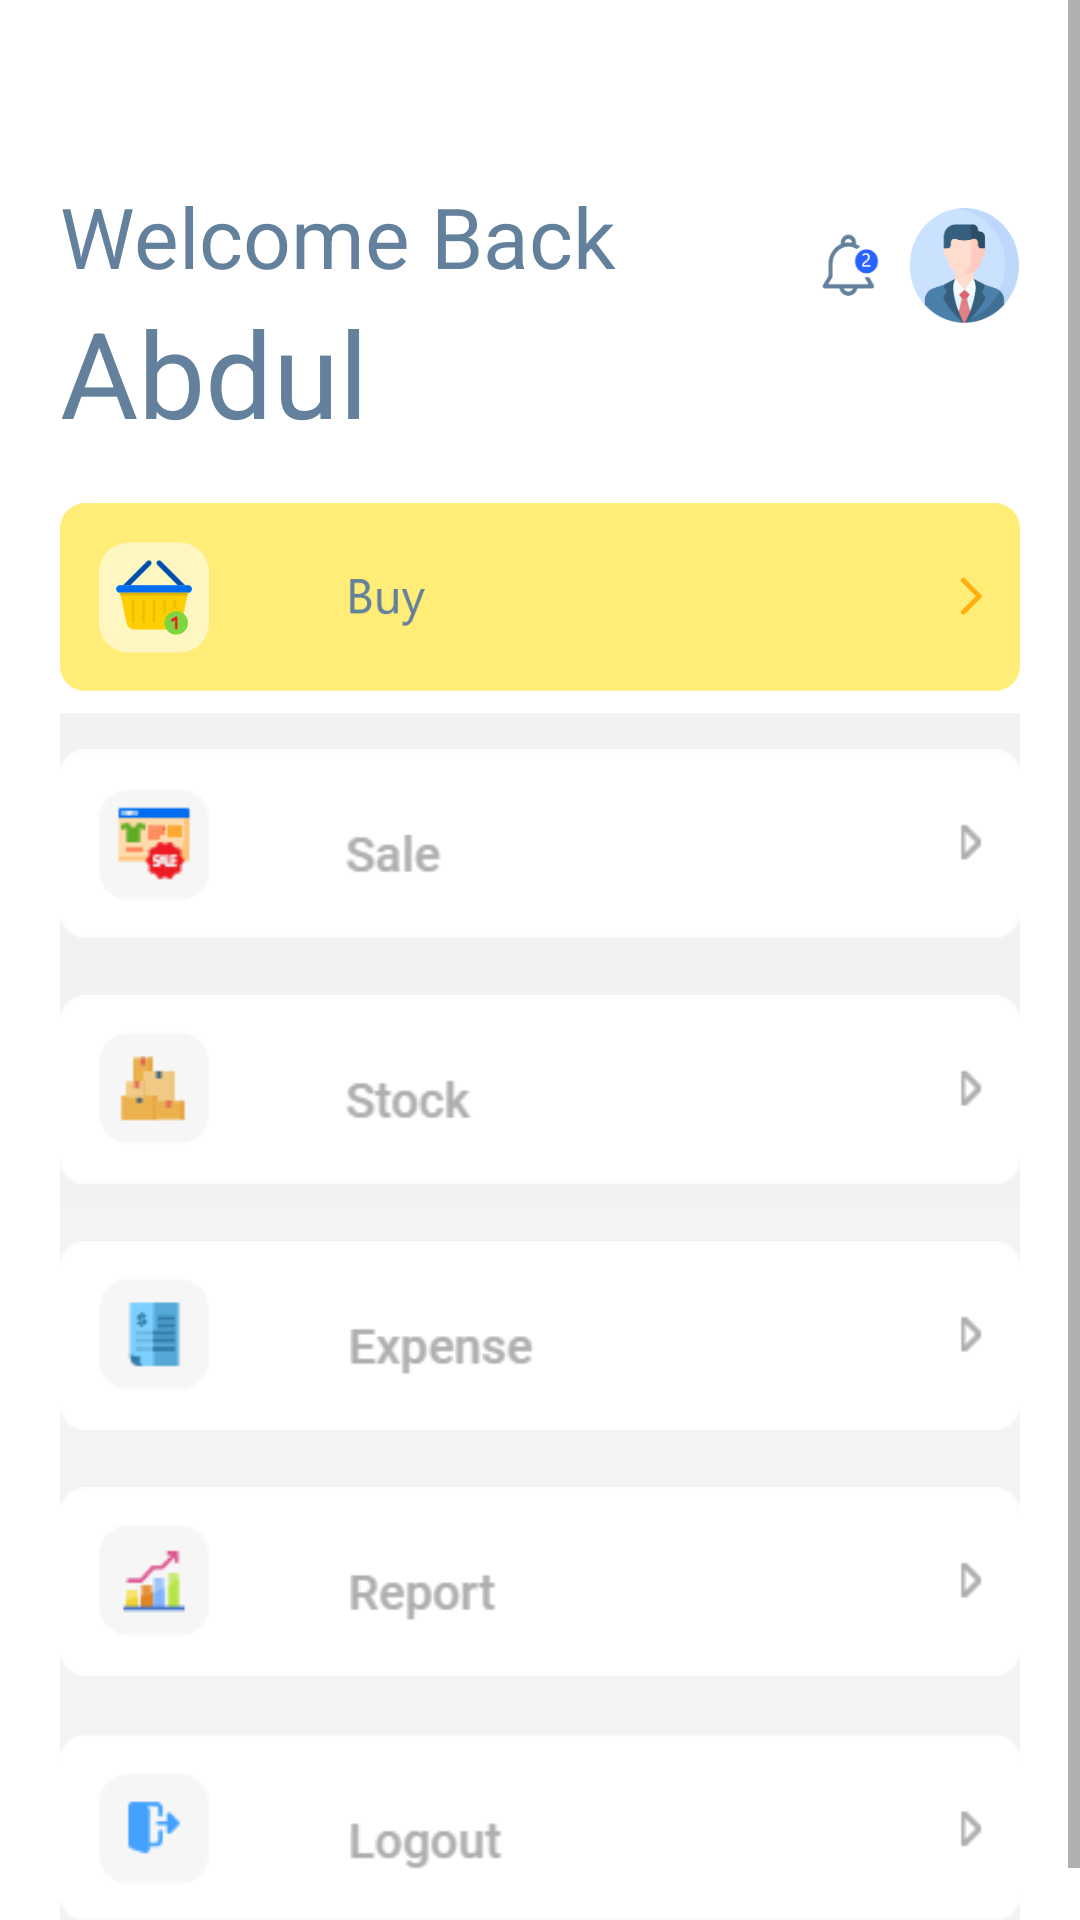

Write the Android layout XML for this screen, with the resource values it uses.
<!-- AndroidManifest.xml: application theme Theme.KeepersActivity -->
<!-- res/layout/activity_main4.xml -->
<?xml version="1.0" encoding="utf-8"?>
<ScrollView xmlns:android="http://schemas.android.com/apk/res/android"
    xmlns:app="http://schemas.android.com/apk/res-auto"
    xmlns:tools="http://schemas.android.com/tools"
    android:layout_width="match_parent"
    android:layout_height="match_parent"
    android:background="@drawable/keeper_s_cost__04"
    tools:context=".MainActivity4">

    <RelativeLayout
        android:layout_width="match_parent"
        android:layout_height="match_parent">



    <TextView
        android:layout_marginLeft="20dp"
        android:id="@+id/welcomeBack"
        android:layout_width="wrap_content"
        android:layout_height="wrap_content"
        android:layout_marginTop="60dp"
        android:clickable="true"
        android:text="Welcome Back"
        android:textColor="#63809C"
        android:textSize="28sp" />

    <TextView
        android:layout_marginLeft="20dp"
        android:layout_below="@id/welcomeBack"
        android:id="@+id/userName"
        android:layout_width="wrap_content"
        android:layout_height="wrap_content"
        android:clickable="true"
        android:text="Abdul"
        android:textColor="#63809C"
        android:textSize="40sp" />

    <LinearLayout
        android:layout_marginLeft="20dp"
        android:layout_marginRight="20dp"
        android:gravity="center_horizontal"
        android:layout_marginTop="10dp"
        android:orientation="vertical"
        android:layout_below="@id/userName"
        android:layout_width="match_parent"
        android:layout_height="match_parent">


        <ImageView
            android:id="@+id/buybtn"
            android:layout_width="match_parent"
            android:layout_height="wrap_content"
            android:clickable="true"
            android:src="@drawable/group_536" />

        <ImageView
            android:background="#F2F2F2"
            android:paddingTop="5dp"
            android:id="@+id/sale_button"
            android:layout_width="wrap_content"
            android:layout_height="wrap_content"
            android:clickable="true"
            android:src="@drawable/sale_button" />

        <ImageView
            android:background="#f2f2f2"
            android:paddingTop="5dp"
            android:id="@+id/stock_button"
            android:layout_width="wrap_content"
            android:layout_height="wrap_content"
            android:clickable="true"
            android:src="@drawable/stock_button" />

        <ImageView
            android:background="#f3f3f3"
            android:paddingTop="5dp"
            android:id="@+id/expense_button"
            android:layout_width="wrap_content"
            android:layout_height="wrap_content"
            android:clickable="true"
            android:src="@drawable/expense_button" />

        <ImageView
            android:background="#f3f3f3"
            android:paddingTop="5dp"
            android:id="@+id/report_button"
            android:layout_width="wrap_content"
            android:layout_height="wrap_content"
            android:clickable="true"
            android:src="@drawable/report_button" />

        <ImageView
            android:paddingBottom="10dp"
            android:background="#f3f3f3"
            android:paddingTop="5dp"
            android:id="@+id/logout_button"
            android:layout_width="wrap_content"
            android:layout_height="wrap_content"
            android:clickable="true"
            android:src="@drawable/logout_button" />

    </LinearLayout>

    </RelativeLayout>


</ScrollView>
<!-- resources referenced by this layout -->
<resources>
  <!-- drawable expense_button: png bitmap (drawable, 1481 bytes) -->
  <!-- drawable group_536: png bitmap (drawable-hdpi, 5811 bytes) -->
  <!-- drawable keeper_s_cost__04: png bitmap (drawable-hdpi, 21035 bytes) -->
  <!-- drawable logout_button: png bitmap (drawable, 1364 bytes) -->
  <!-- drawable report_button: png bitmap (drawable, 1564 bytes) -->
  <!-- drawable sale_button: png bitmap (drawable, 1620 bytes) -->
  <!-- drawable stock_button: png bitmap (drawable, 1418 bytes) -->
  <style name="Theme.KeepersActivity" parent="Theme.MaterialComponents.DayNight.NoActionBar">
        
        <item name="colorPrimary">@color/purple_500</item>
        <item name="colorPrimaryVariant">@color/purple_700</item>
        <item name="colorOnPrimary">@color/white</item>
        
        <item name="colorSecondary">@color/teal_200</item>
        <item name="colorSecondaryVariant">@color/teal_700</item>
        <item name="colorOnSecondary">@color/black</item>
        
        <item name="android:statusBarColor" tools:targetApi="l">?attr/colorPrimaryVariant</item>
        
    </style>
  <color name="purple_500">#FF6200EE</color>
  <color name="purple_700">#FF3700B3</color>
  <color name="white">#FFFFFFFF</color>
  <color name="teal_200">#FF03DAC5</color>
  <color name="teal_700">#FF018786</color>
  <color name="black">#FF000000</color>
</resources>
